Dataset: tea sickness dataset (GitHub, Hews99vi/Tea-diseases-Detection-model). Classes: anthracnose, algal leaf, bird eye spot, brown blight, gray light, healthy, red leaf spot, white spot.

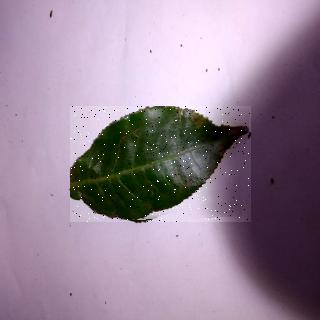
Label: bird eye spot

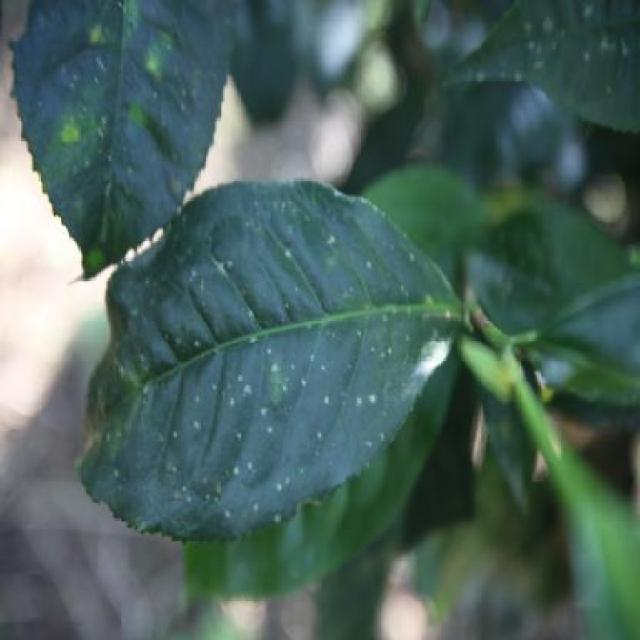
Label: white spot

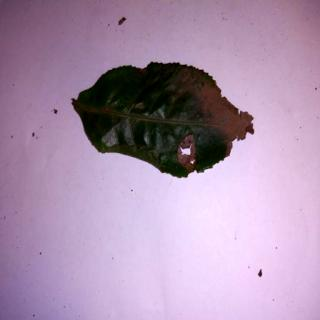
Label: anthracnose

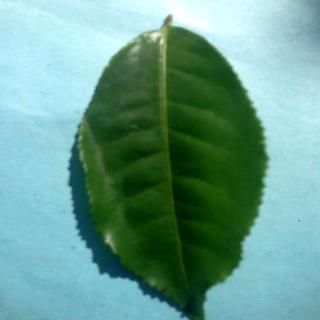
Label: healthy

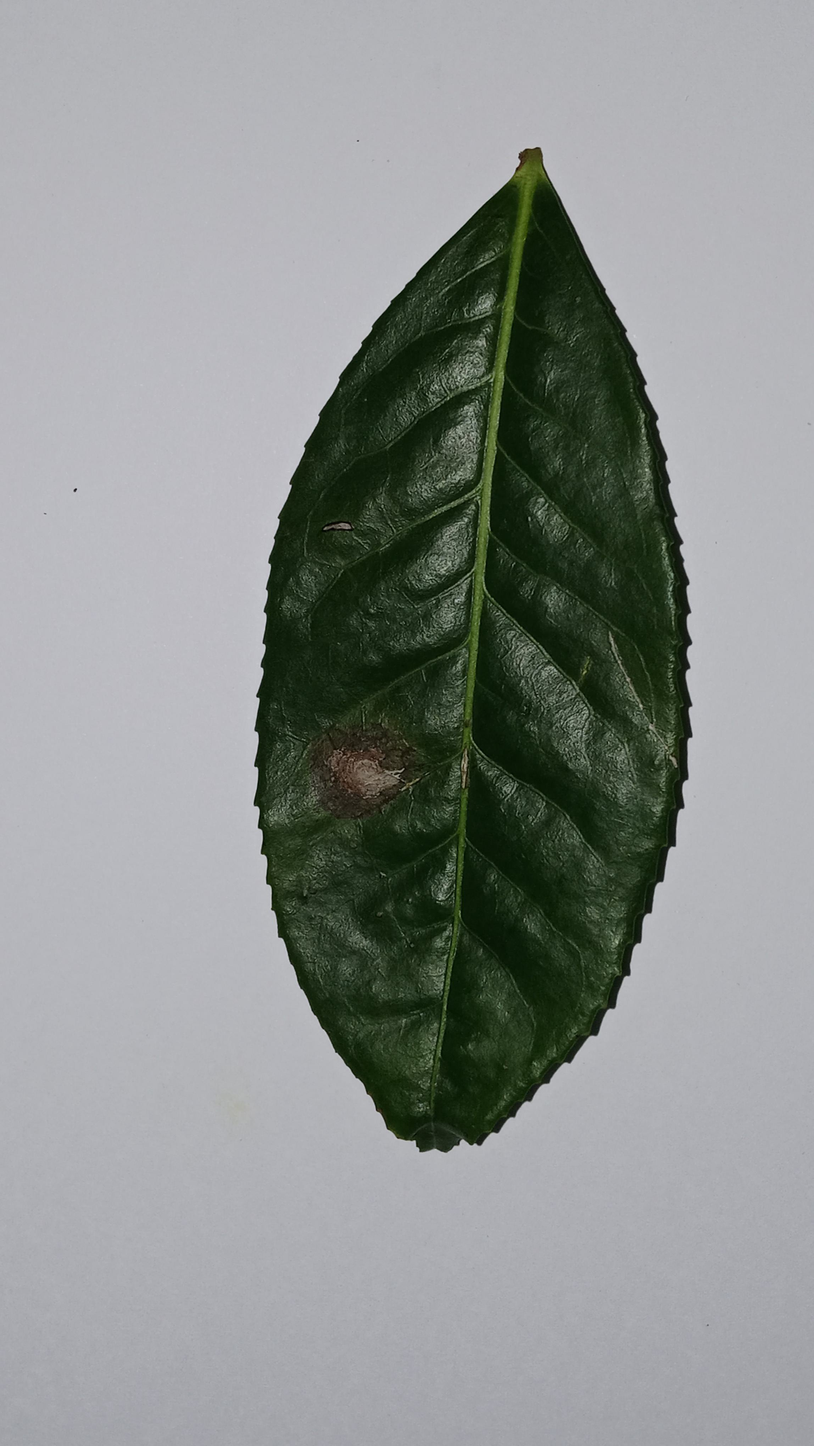
Label: gray light

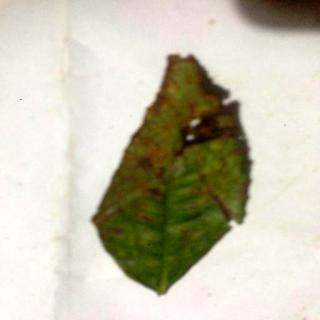
Label: red leaf spot
